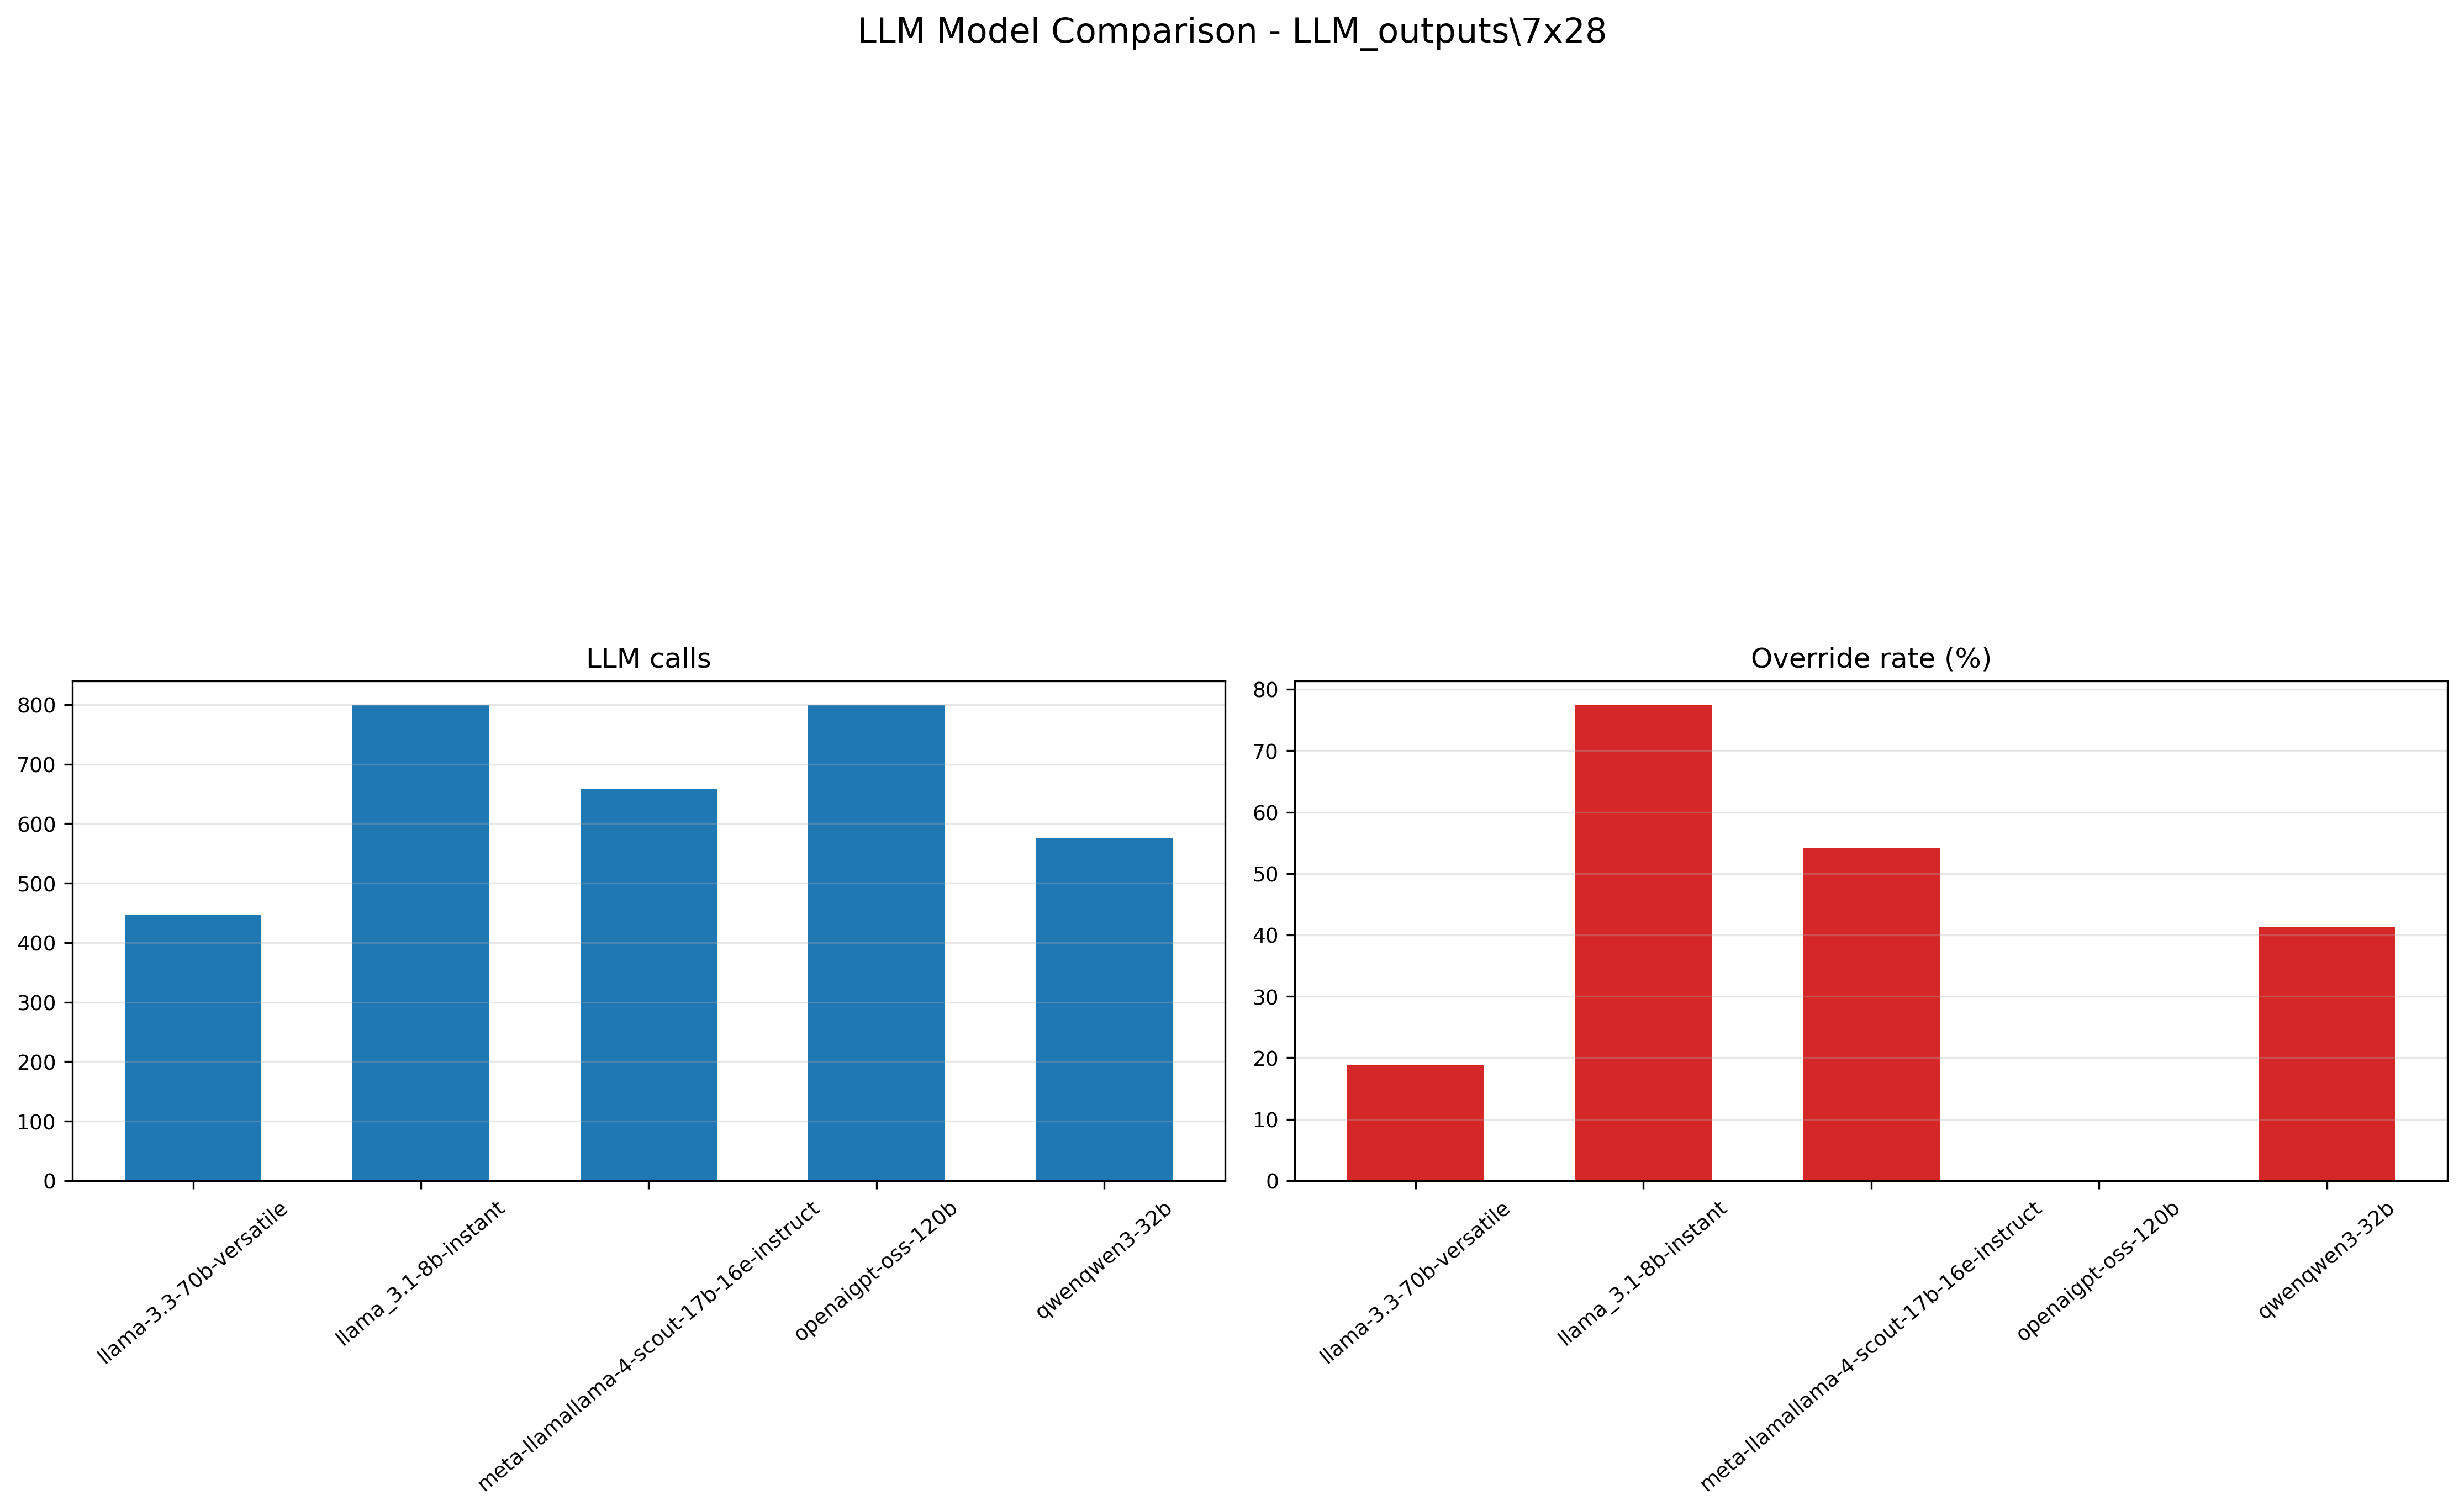

The file beside this chart, header and first rows:
label, source_dir, output_dir, family, model, steps, step_mean_reward, llm_calls_from_steps_last, total_sim_steps, llm_calls, llm_failures, llm_overrides, safety_adjustments, override_rate_%, wall_clock_s
LLM_outputs\7x28\llama-3.3-70b-versatile…, LLM_outputs\7x28\llama-3.3-70b-versatile…, replicated_plot_outputs\LLM_outputs\7x28…, llm, llama-3.3-70b-versatile, 447, -0.00539, 447, 447, 447, 350, 84, 84, 18.79, 28823
LLM_outputs\7x28\llama_3.1-8b-instant\ou…, LLM_outputs\7x28\llama_3.1-8b-instant\ou…, replicated_plot_outputs\LLM_outputs\7x28…, llm, llama_3.1-8b-instant, 1799, -0.01067, 800, 1799, 800, 105, 620, 620, 77.5, 22086
LLM_outputs\7x28\meta-llamallama-4-scout…, LLM_outputs\7x28\meta-llamallama-4-scout…, replicated_plot_outputs\LLM_outputs\7x28…, llm, meta-llamallama-4-scout-17b-16e-instruct, 659, -0.004577, 659, 659, 659, 258, 357, 355, 54.17, 28804
LLM_outputs\7x28\openaigpt-oss-120b\outp…, LLM_outputs\7x28\openaigpt-oss-120b\outp…, replicated_plot_outputs\LLM_outputs\7x28…, llm, openaigpt-oss-120b, 1799, -0.01444, 800, 1799, 800, 800, 0, 0, 0.0, 12382
LLM_outputs\7x28\qwenqwen3-32b\output, LLM_outputs\7x28\qwenqwen3-32b\output, replicated_plot_outputs\LLM_outputs\7x28…, llm, qwenqwen3-32b, 575, -0.006124, 575, 575, 575, 303, 237, 231, 41.22, 28855
